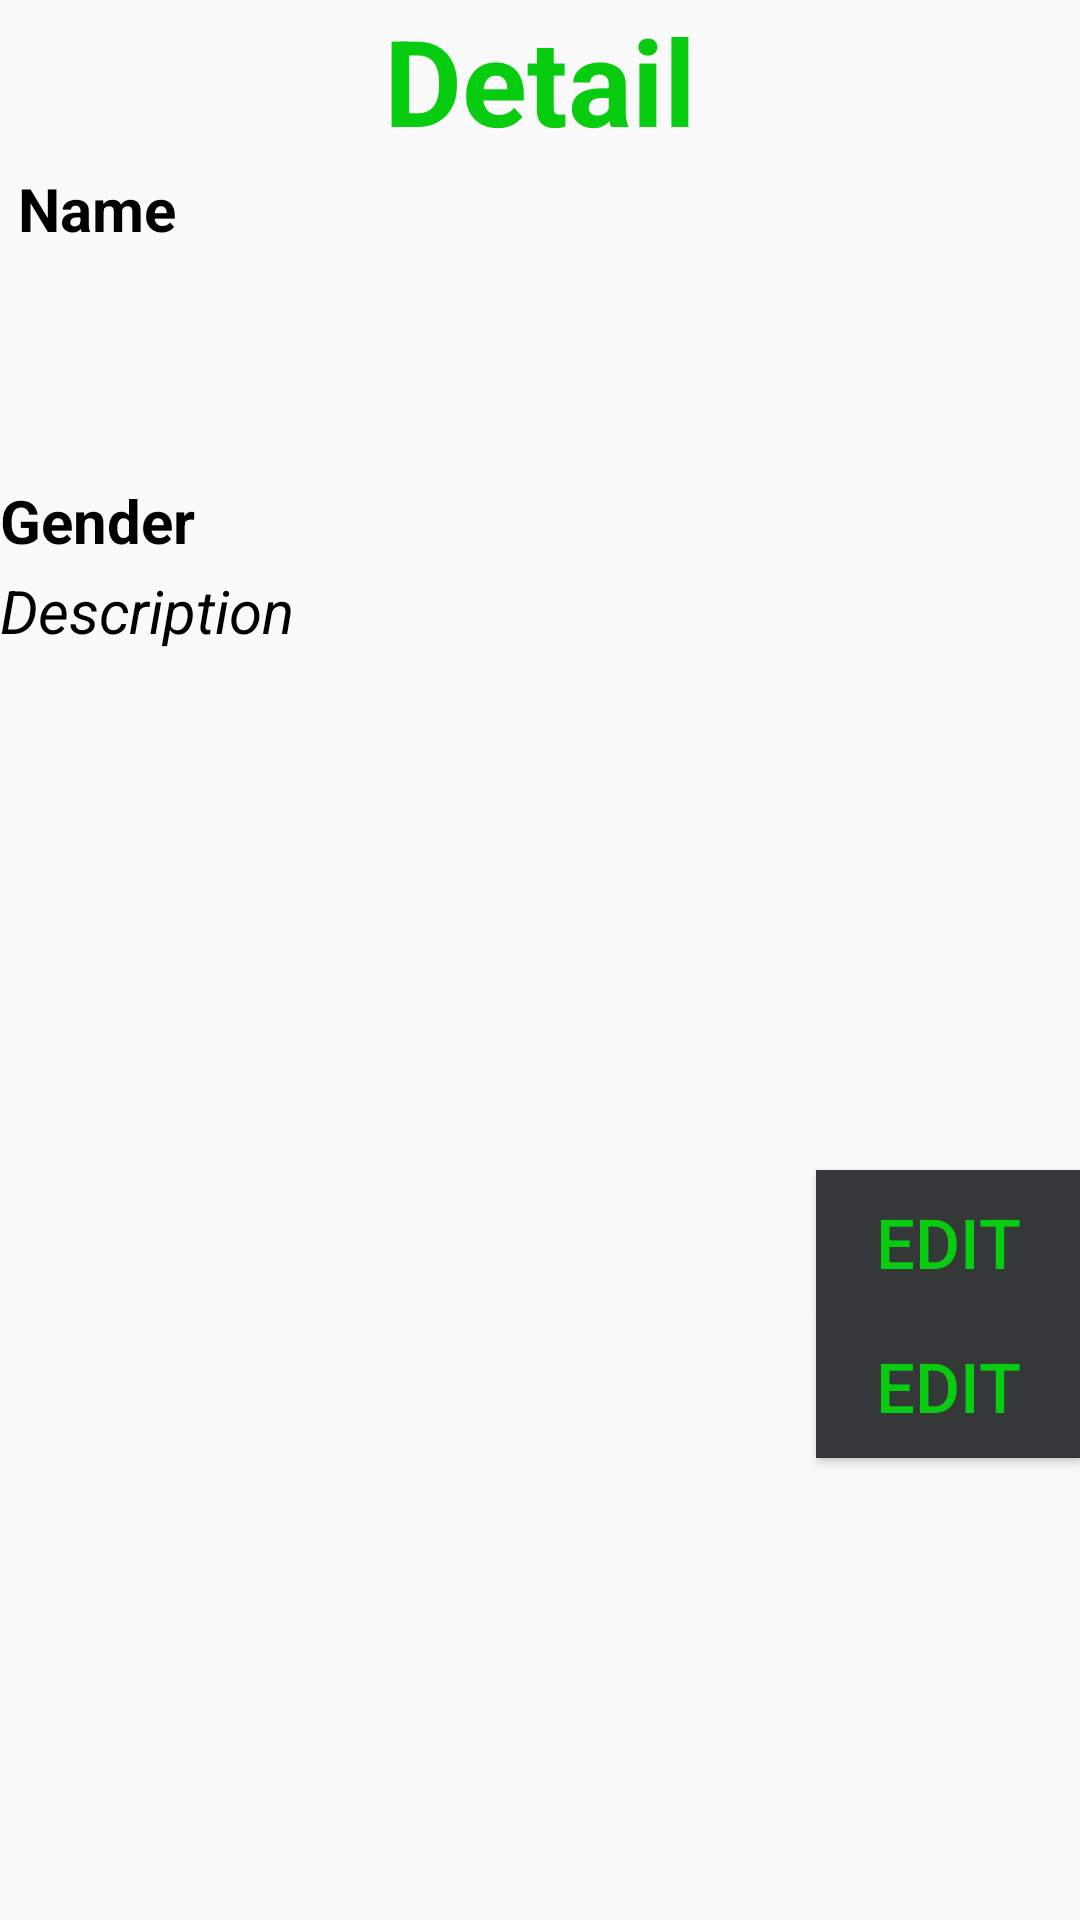

Android layout source for this screen:
<!-- AndroidManifest.xml: application theme Theme.ASMss10 -->
<!-- res/layout/activity_detail.xml -->
<?xml version="1.0" encoding="utf-8"?>
<LinearLayout xmlns:android="http://schemas.android.com/apk/res/android"
    android:orientation="vertical" android:layout_width="match_parent"
    android:layout_height="match_parent">
    <TextView
        android:layout_width="200dp"
        android:layout_height="50dp"
        android:text="Detail"
        android:gravity="center"
        android:layout_gravity="center"
        android:textColor="@color/greenRegister"
        android:textStyle="bold"
        android:textSize="40sp"/>
    <TextView
        android:layout_width="match_parent"
        android:layout_height="100dp"
        android:text="Name"
        android:textSize="20sp"
        android:textStyle="bold"
        android:textColor="@color/black"
        android:id="@+id/tvName"
        android:layout_margin="5sp"
        android:padding="1dp"
        android:paddingHorizontal="3sp"
        />
    <TextView
        android:layout_width="match_parent"
        android:layout_height="30sp"
        android:text="Gender"
        android:textSize="20sp"
        android:textColor="@color/black"
        android:textStyle="bold"
        android:id="@+id/tvgender"/>


    <TextView
        android:layout_width="match_parent"
        android:layout_height="200dp"
        android:text="Description"
        android:textColor="@color/black"
        android:textStyle="italic"
        android:textSize="20sp"
        android:id="@+id/tvDescription"
        />

    <Button
        android:layout_width="wrap_content"
        android:layout_height="wrap_content"
        android:text="Edit"
        android:textSize="23sp"
        android:layout_gravity="right"
        android:gravity="center"
        android:id="@+id/btEdit"
        android:textColor="@color/greenRegister"
        android:background="#353839"/>
    <Button
        android:layout_width="wrap_content"
        android:layout_height="wrap_content"
        android:text="Edit"
        android:textSize="23sp"
        android:layout_gravity="right"
        android:gravity="center"
        android:id="@+id/btDelete"
        android:textColor="@color/greenRegister"
        android:background="#353839"/>

</LinearLayout>
<!-- resources referenced by this layout -->
<resources>
  <color name="black">#FF000000</color>
  <color name="greenRegister">#08CC10</color>
  <style name="Theme.ASMss10" parent="Theme.AppCompat.Light.NoActionBar">
          
          <item name="colorPrimary">@color/purple_500</item>
          <item name="colorPrimaryVariant">@color/purple_700</item>
          <item name="colorOnPrimary">@color/white</item>
          
          <item name="colorSecondary">@color/teal_200</item>
          <item name="colorSecondaryVariant">@color/teal_700</item>
          <item name="colorOnSecondary">@color/black</item>
          
          <item name="android:statusBarColor" tools:targetApi="l">?attr/colorPrimaryVariant</item>
          
      </style>
  <color name="purple_500">#FF6200EE</color>
  <color name="purple_700">#FF3700B3</color>
  <color name="white">#FFFFFFFF</color>
  <color name="teal_200">#FF03DAC5</color>
  <color name="teal_700">#FF018786</color>
</resources>
